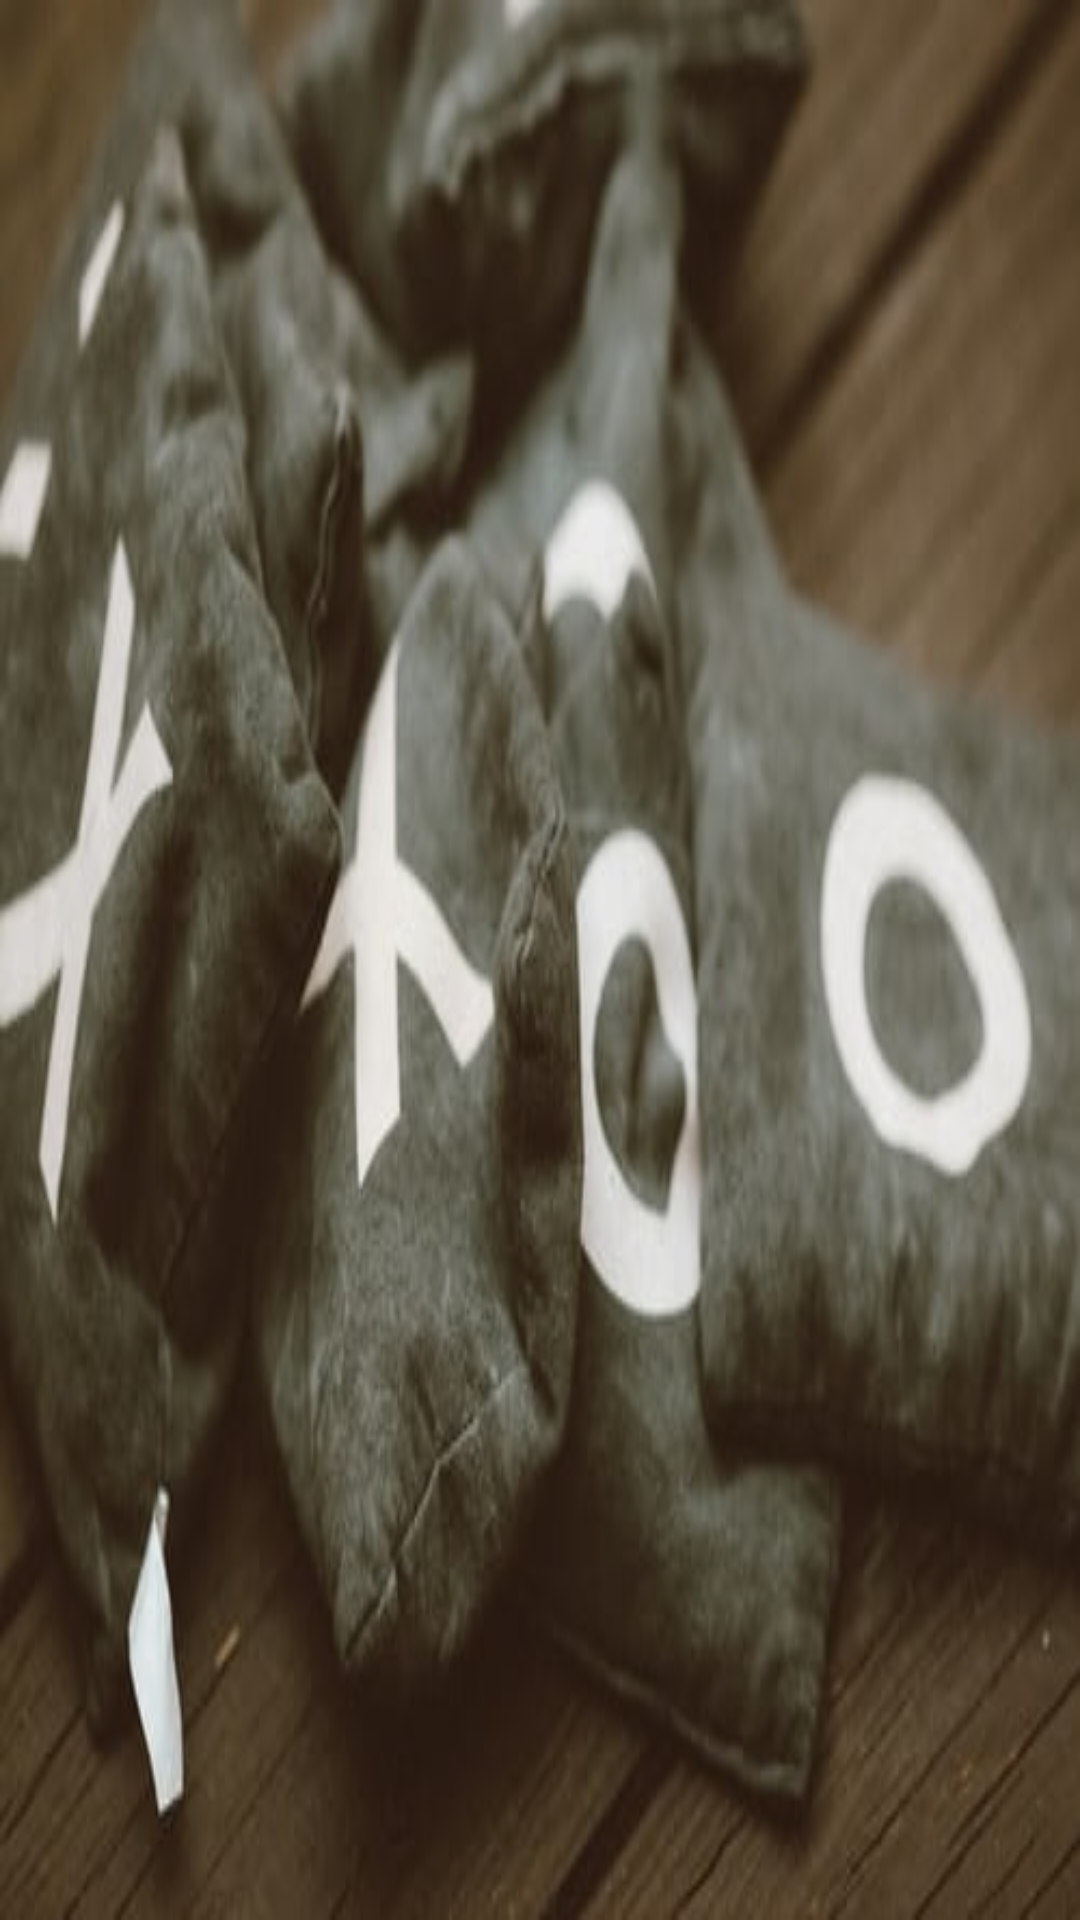

Reconstruct the res/layout file that produces this screen, plus the resources it refers to.
<!-- AndroidManifest.xml: application theme Theme.HILTTicTacToe -->
<!-- res/layout/activity_first_splash_screen.xml -->
<?xml version="1.0" encoding="utf-8"?>
<RelativeLayout xmlns:android="http://schemas.android.com/apk/res/android"
    xmlns:app="http://schemas.android.com/apk/res-auto"
    xmlns:tools="http://schemas.android.com/tools"
    android:layout_width="match_parent"
    android:layout_height="match_parent"
    tools:context=".splashscreen.FirstSplashScreen">

    <ImageView
        android:id="@+id/firstSplashScreenImage"
        android:layout_width="match_parent"
        android:layout_height="match_parent"
        android:layout_centerInParent="true"
        android:background="@drawable/firstsplash"
        android:gravity="center"
        android:scaleType="center"/>
</RelativeLayout>
<!-- resources referenced by this layout -->
<resources>
  <!-- drawable firstsplash: jpeg bitmap (drawable, 25500 bytes) -->
  <style name="Theme.HILTTicTacToe" parent="Theme.MaterialComponents.DayNight.NoActionBar">
          
          <item name="colorPrimary">@color/purple_500</item>
          <item name="colorPrimaryVariant">@color/brand4</item>
          <item name="colorOnPrimary">@color/white</item>
          
          <item name="colorSecondary">@color/teal_200</item>
          <item name="colorSecondaryVariant">@color/teal_700</item>
          <item name="colorOnSecondary">@color/black</item>
          
          <item name="android:statusBarColor" tools:targetApi="l">?attr/colorPrimaryVariant</item>
          
      </style>
  <color name="purple_500">#FF6200EE</color>
  <color name="brand4">#1a237e</color>
  <color name="white">#FFFFFFFF</color>
  <color name="teal_200">#FF03DAC5</color>
  <color name="teal_700">#FF018786</color>
  <color name="black">#FF000000</color>
</resources>
